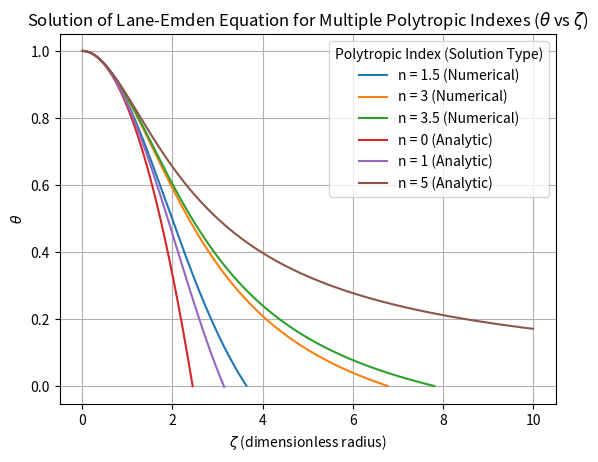

This chart was generated by the following Python code:
# ------------------------------------------------------------------------- #
#  File: project1.py                                                        #
#  Author: Christopher Flowers                                              # 
#  Date: 2021-02-19                                                         #
#  Purpose: To solve the Lane-Emden equation numerically (with some         #
#           analytical solutions for comparison) via RK2 and plot.          #
#                                                                           #
# ------------------------------------------------------------------------- #

# -------------------- #
#     Dependencies     #
# -------------------- #

import numpy as np
import matplotlib.pyplot as plt
import math

# -------------------- #
# Solution Parameters  #
# -------------------- #

h = 0.01                 # Step size
indexes = [1.5,3,3.25]   # Polytropic indexes to solve numerically
ps_end = 1               # Where to end power series, it is set to 1 since that is where the term stops going to infinity

ps = lambda zeta,n : 1 - (1/6)*zeta**2 + (n/120)*zeta**4     # Lambda function for theta power series
dps = lambda zeta,n : -(1/3)*zeta + (n/30)*zeta**3           # Lambda function for derivative of power series (to obtain dθ/dt for initial value of numerical solution)

# --------------------------------------- #
# Initial Conditions and Solution Ranges  #
# --------------------------------------- #

dtheta_ps = dps(ps_end,1)  # Initial value for numerical portion of dθ/dt
zeta = np.arange(ps_end+h,10+h,h)  # Numerical portion of zeta
theta = [[]]*3                     # Multi-dimensional array to store each solution of theta.

# --------- #
# Functions #
# --------- #

def func2(zeta,x,n):       # State function
    theta,v = [x[0],x[1]]  # Unpack state variables
    return (np.array([v,-(2/zeta)*v - theta**n]))  # Return derivatives

def rk2(f,x,t,n,tau):                     # 2nd order Runge-Kutta method, or Midpoint method
        x_star = x + tau*f(t,x,n)/2       # Midpoint Calculation
        x = x + tau*f(t+(tau)/2,x_star,n) # Full Calculation
        return x

# ------------- #
# Solution Loop #
# ------------- #

for j in range(len(indexes)):                                       # Loop through polytropic indexes
    theta[j] = [ps(z,indexes[j]) for z in np.arange(0,ps_end+h,h)]  # Calculate the power series solution up to 1 for a given n-value
    x = np.array([theta[j][-1],dps(ps_end,indexes[j])])             # Numpy array of the initial conditions of theta and v, is required to be a NP array for vector purposes
    for i in range(len(zeta)):                                      # Loop to numerically solve for a given polytropic index
        prev_x = x                                                  # Save last solution for use in the next iteration
        x = rk2(func2,prev_x,zeta[i],indexes[j],h)                  # Solve and append
        if x[0] < 0 :                                               # Check if solution has passed through x-axis.
            break
        elif math.isnan(x[0]) == True:                              # If infinite value or non-numerical value is returned due to errors etc, remove and end solution.
            theta[j].pop()                                          
            break
        else:
            theta[j].append(x[0])                                   # Otherwise append new theta to appropriate solution array.


# ------------- #
#   Plotting    #
# ------------- #

zeta = np.append(np.arange(0,ps_end+h,h),zeta)  # Append the powerseries range and the numerical range together for plotting
analytic = [lambda z: 1 - z**2/6, lambda z: np.sin(z)/z, lambda z: (1 + z**2/3)**(-0.5)]  # Lambda functions for analytic solutions: n = 0, 1, and 5.


# Plot the numerical solutions found above

plt.plot(zeta[0:len(theta[0])],theta[0],label='n = 1.5 (Numerical)')
plt.plot(zeta[0:len(theta[1])],theta[1],label='n = 3 (Numerical)')
plt.plot(zeta[0:len(theta[2])],theta[2],label='n = 3.5 (Numerical)')


# Plot the analytic solutions using the above lamdba functions and the appropriate ranges up to the x-intercepts.

plt.plot(np.arange(0,np.sqrt(6)+h,h),analytic[0](np.arange(0,np.sqrt(6)+h,h)),label='n = 0 (Analytic)')    
plt.plot(np.arange(0,np.pi+h,h),analytic[1](np.arange(0,np.pi+h,h)),label='n = 1 (Analytic)')
plt.plot(np.arange(0,10+h,h),analytic[2](np.arange(0,10+h,h)),label='n = 5 (Analytic)')


# Other misc. plotting parameters

plt.legend(title = "Polytropic Index (Solution Type)")   # Add legend
plt.grid()  # Add grid lines.
plt.title(r'Solution of Lane-Emden Equation for Multiple Polytropic Indexes ($\theta$ vs $\zeta$)') # Add title
plt.xlabel(r'$\zeta$ (dimensionless radius)') # Add x-axis label
plt.ylabel(r'$\theta$')  # Add y-axis label
plt.show()   # Show the plot
